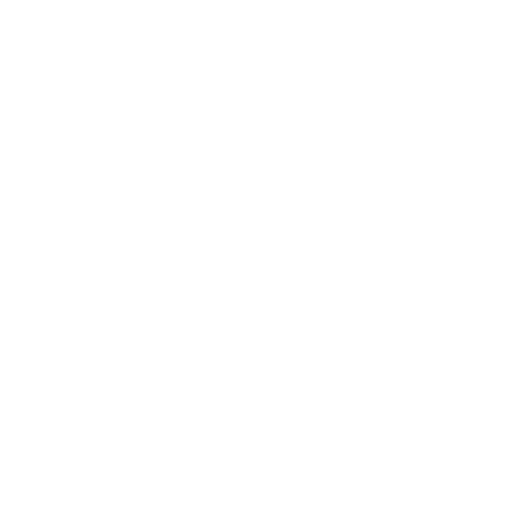
t = 0.00 s
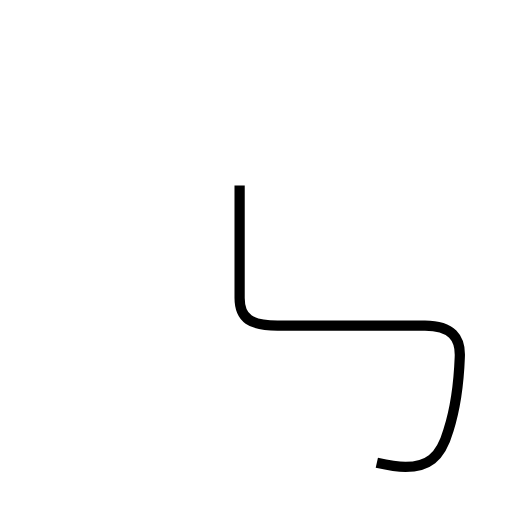
t = 1.56 s
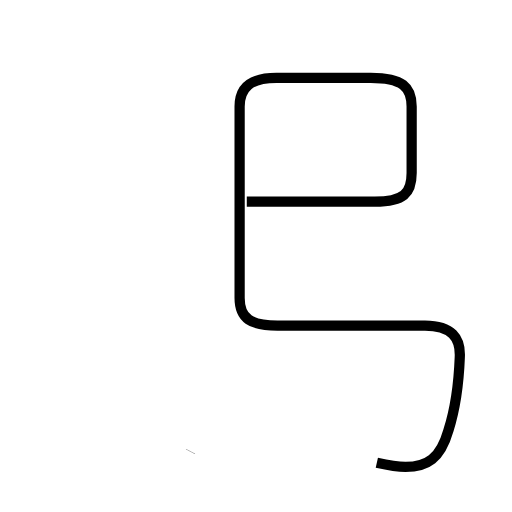
t = 3.13 s
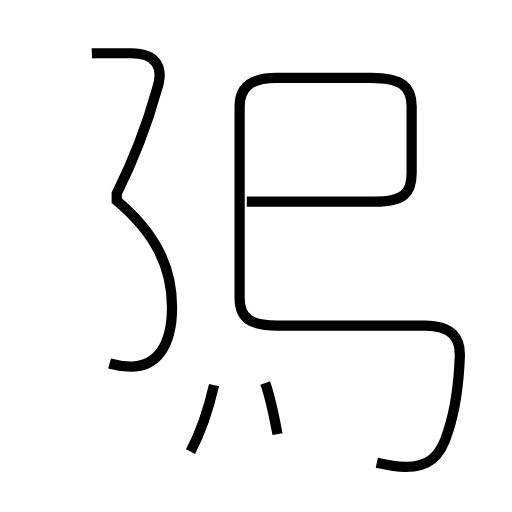
t = 4.78 s
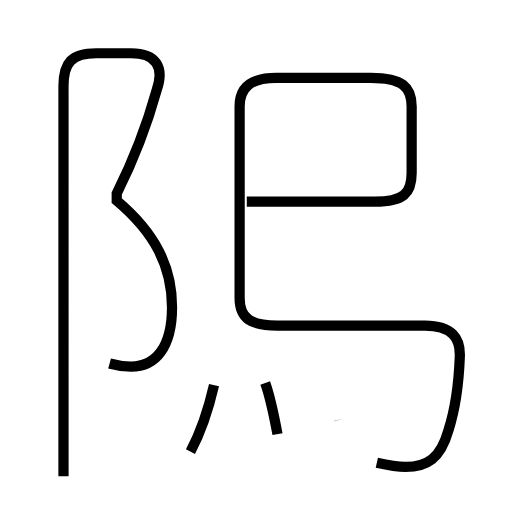
t = 6.07 s
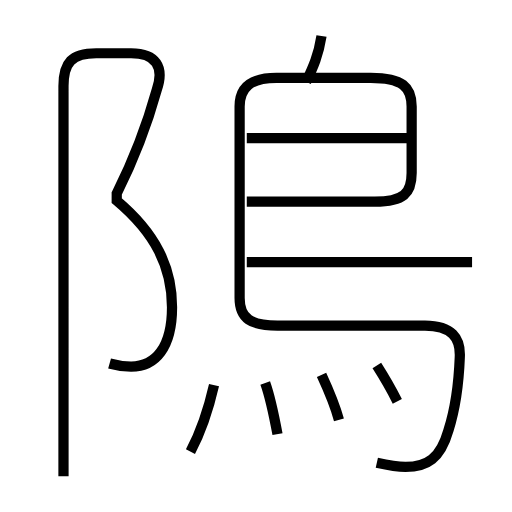
t = 7.61 s

The animated SVG that drew these frames (rendered in a browser with its animation timeline set to each time). Animation: 9 SMIL elements (animate=9); one cycle of 7.61 s.

<?xml version='1.0' encoding='utf-8'?>
<svg viewBox="0.0 -6.0 50.0 50.0" version="1.1" xmlns="http://www.w3.org/2000/svg"><rect x="-1000" y="-1000" width="2000" height="2000" stroke="white" fill="white" /><g style="fill:none;stroke:#000000;stroke-width:1"><path d="M 36.8 1.2 C 37.7 1.4 38.8 1.6 39.6 1.6 C 41.7 1.6 43.0 0.8 43.8 -2.0 C 44.5 -4.2 44.8 -6.5 44.9 -9.1 C 45.0 -11.0 44.1 -12.2 41.5 -12.2 L 27.1 -12.2 C 24.5 -12.2 23.4 -12.9 23.4 -14.9 L 23.4 -33.6 C 23.4 -35.4 24.4 -36.4 27.0 -36.4 L 36.2 -36.4 C 39.3 -36.4 40.2 -35.5 40.2 -33.6 L 40.2 -27.1 C 40.2 -25.1 39.4 -24.3 36.6 -24.3 L 24.1 -24.3 " transform="translate(0.0 38.0)" stroke-dasharray="104.28883620803195" stroke-dashoffset="104.28883620803195"><animate attributeName="stroke-dashoffset" from="104.28883620803195" to="0" dur="3.1286650862409586s" begin="0s" fill="freeze" /></path><path d="M 18.6 0.1 C 19.6 -1.8 20.4 -4.2 20.9 -6.4 " transform="translate(0.0 38.0)" stroke-dasharray="6.91312105490436" stroke-dashoffset="6.91312105490436"><animate attributeName="stroke-dashoffset" from="6.91312105490436" to="0" dur="0.2073936316471308s" begin="3.1286650862409586s" fill="freeze" /></path><path d="M 27.1 -1.6 C 26.8 -3.2 26.4 -5.2 25.9 -6.6 " transform="translate(0.0 38.0)" stroke-dasharray="5.14672698899543" stroke-dashoffset="5.14672698899543"><animate attributeName="stroke-dashoffset" from="5.14672698899543" to="0" dur="0.1544018096698629s" begin="3.3360587178880894s" fill="freeze" /></path><path d="M 10.7 -8.5 C 11.4 -8.3 12.1 -8.2 12.8 -8.2 C 15.2 -8.2 16.8 -10.1 16.8 -14.0 C 16.8 -17.9 15.2 -21.2 11.4 -24.4 L 11.4 -25.1 C 12.9 -28.1 14.3 -31.6 15.3 -35.2 C 16.1 -37.5 15.2 -38.8 12.8 -38.8 L 9.4 -38.8 C 7.0 -38.8 6.2 -37.9 6.2 -35.6 L 6.2 2.5 " transform="translate(0.0 38.0)" stroke-dasharray="86.0422449402214" stroke-dashoffset="86.0422449402214"><animate attributeName="stroke-dashoffset" from="86.0422449402214" to="0" dur="2.5812673482066417s" begin="3.490460527557952s" fill="freeze" /></path><path d="M 33.1 -3.0 C 32.7 -4.5 32.0 -6.1 31.4 -7.4 " transform="translate(0.0 38.0)" stroke-dasharray="4.722660864619671" stroke-dashoffset="4.722660864619671"><animate attributeName="stroke-dashoffset" from="4.722660864619671" to="0" dur="0.14167982593859013s" begin="6.071727875764594s" fill="freeze" /></path><path d="M 38.8 -4.8 C 38.2 -6.0 37.5 -7.2 36.8 -8.3 " transform="translate(0.0 38.0)" stroke-dasharray="4.0328788130244035" stroke-dashoffset="4.0328788130244035"><animate attributeName="stroke-dashoffset" from="4.0328788130244035" to="0" dur="0.1209863643907321s" begin="6.213407701703185s" fill="freeze" /></path><path d="M 46.1 -18.4 L 24.1 -18.4 " transform="translate(0.0 38.0)" stroke-dasharray="22.0" stroke-dashoffset="22.0"><animate attributeName="stroke-dashoffset" from="22.0" to="0" dur="0.6599999999999999s" begin="6.334394066093917s" fill="freeze" /></path><path d="M 39.8 -30.5 L 24.1 -30.5 " transform="translate(0.0 38.0)" stroke-dasharray="15.699999999999996" stroke-dashoffset="15.699999999999996"><animate attributeName="stroke-dashoffset" from="15.699999999999996" to="0" dur="0.47099999999999986s" begin="6.994394066093917s" fill="freeze" /></path><path d="M 29.9 -36.0 C 30.6 -37.5 31.1 -38.6 31.4 -40.5" transform="translate(0.0 38.0)" stroke-dasharray="4.7632311603801485" stroke-dashoffset="4.7632311603801485"><animate attributeName="stroke-dashoffset" from="4.7632311603801485" to="0" dur="0.14289693481140445s" begin="7.465394066093917s" fill="freeze" /></path></g></svg>
